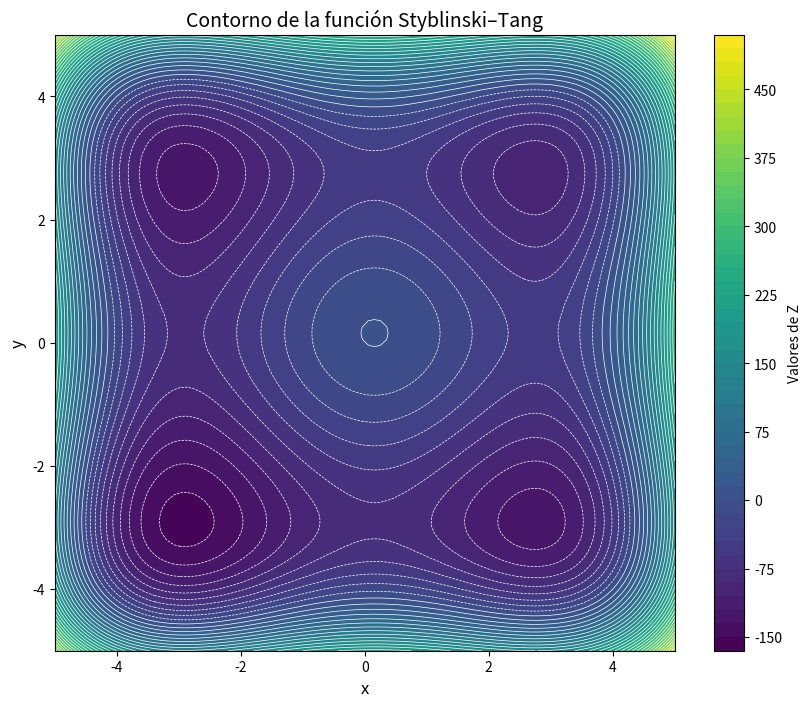

The matplotlib source for this figure:
import numpy as np
import matplotlib.pyplot as plt

def StyblinskiTang_function(X):
    r = np.sum(X**4 - 16*X**2 + 5*X,axis=0 )
    return r

x = np.linspace(-5,5,100)
y = np.linspace(-5,5,100)
X,Y = np.meshgrid(x,y)
z = np.array([X,Y])
Z=StyblinskiTang_function(z)
print(Z)


plt.figure(figsize=(10, 8))
contour_filled = plt.contourf(X, Y, Z, levels=50, cmap='viridis')
plt.colorbar(contour_filled, label='Valores de Z')
contour_lines = plt.contour(X, Y, Z, levels=50, colors='white', linewidths=0.5)
plt.title('Contorno de la función Styblinski–Tang', fontsize=14)
plt.xlabel('x', fontsize=12)
plt.ylabel('y', fontsize=12)
plt.xlim([-5, 5])
plt.ylim([-5, 5])
plt.show()